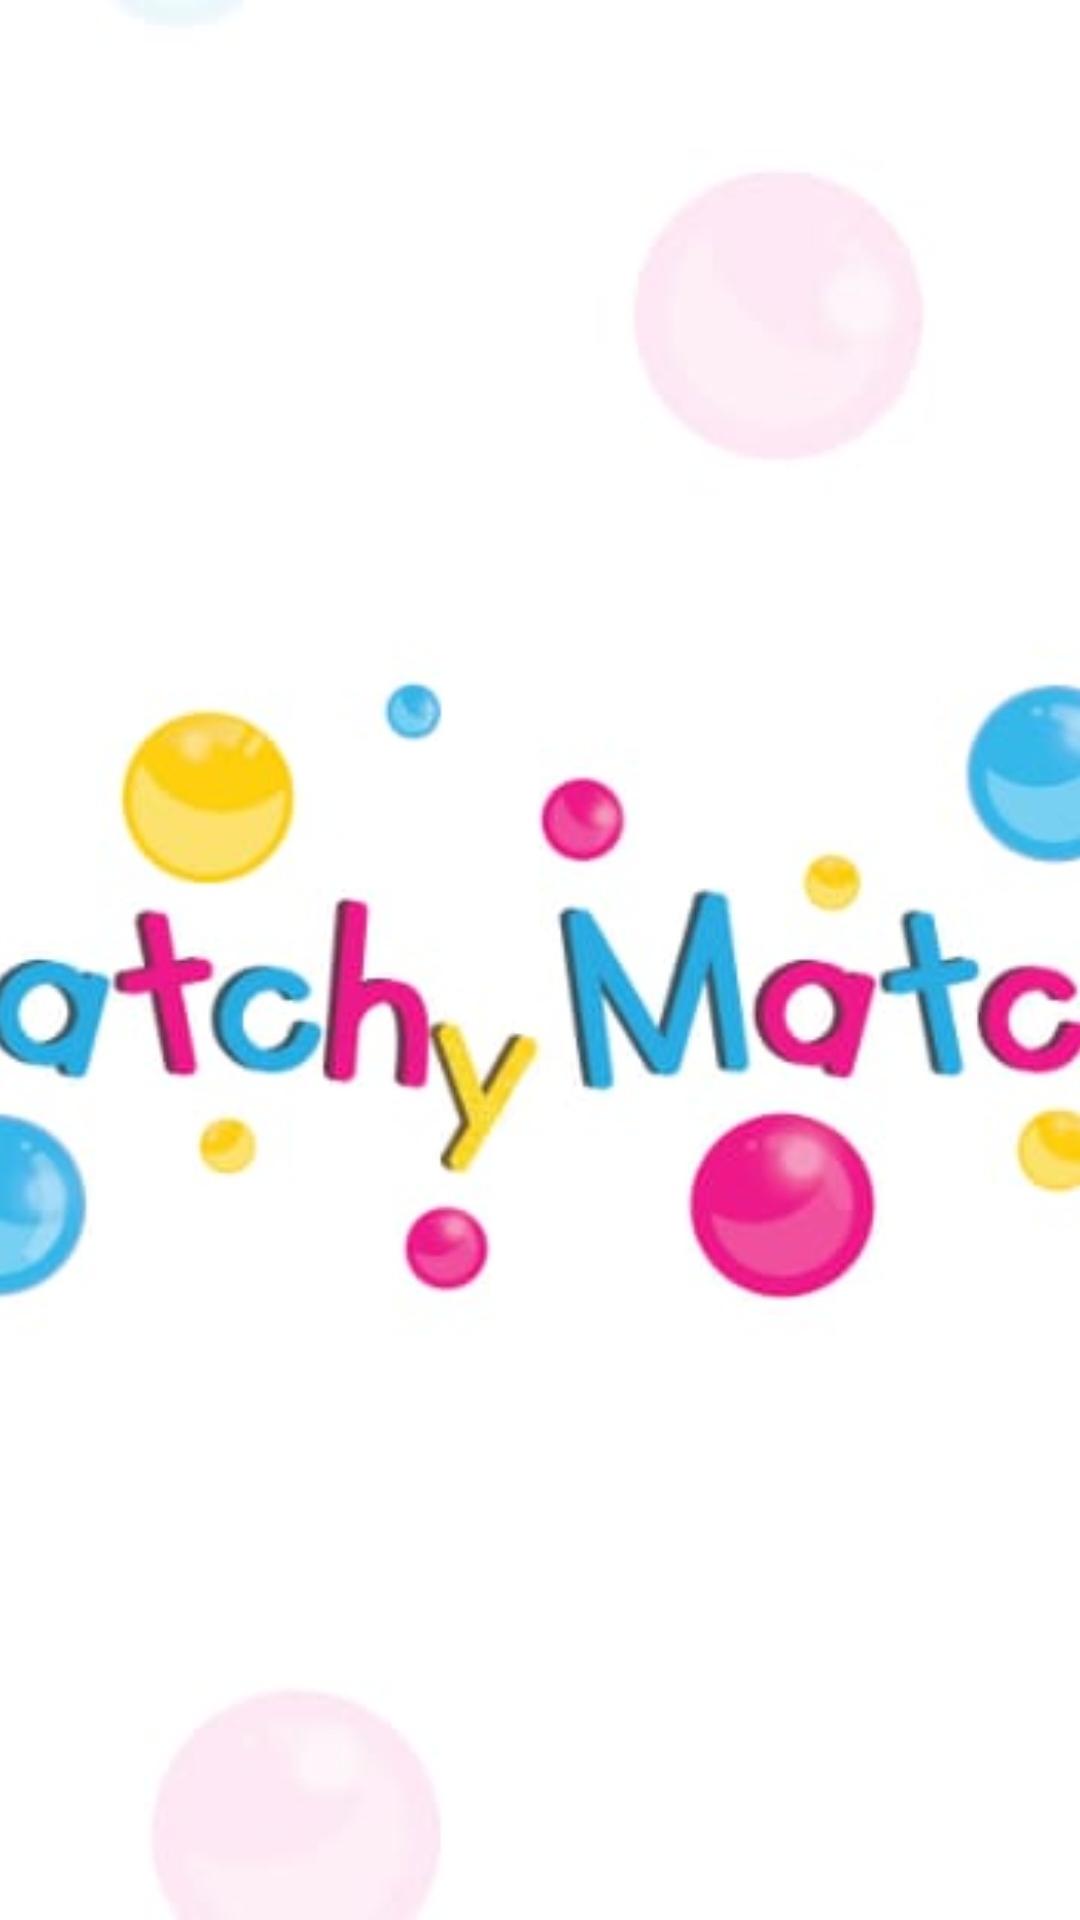

The Android layout XML behind this screen, and the referenced resources:
<!-- AndroidManifest.xml: application theme AppTheme -->
<!-- res/layout/activity_splash.xml -->
<?xml version="1.0" encoding="utf-8"?>
<RelativeLayout xmlns:android="http://schemas.android.com/apk/res/android"
    xmlns:app="http://schemas.android.com/apk/res-auto"
    xmlns:tools="http://schemas.android.com/tools"
    android:layout_width="match_parent"
    android:layout_height="match_parent"
    android:background="@color/white"
    tools:context="com.teniqs.matchymatch.SplashActivity">

   <ImageView
       android:layout_width="match_parent"
       android:layout_height="match_parent"
       android:src="@drawable/matchy_splash"
       android:scaleType="centerCrop"
       />
   <RelativeLayout
       android:id="@+id/MainConatiner"
       android:layout_width="match_parent"
       android:layout_height="match_parent"
       ></RelativeLayout>
</RelativeLayout>
<!-- resources referenced by this layout -->
<resources>
  <color name="white">#ffffff</color>
  <!-- drawable matchy_splash: jpg bitmap (drawable, 24325 bytes) -->
  <style name="AppTheme" parent="Theme.AppCompat.Light.NoActionBar">
          
          <item name="colorPrimary">@color/colorPrimary</item>
          <item name="colorPrimaryDark">@color/colorPrimaryDark</item>
          <item name="colorAccent">@color/colorAccent</item>
          <item name="windowNoTitle">true</item>
      </style>
  <color name="colorPrimary">#2196F3</color>
  <color name="colorPrimaryDark">#00ffffff</color>
  <color name="colorAccent">#00ffffff</color>
</resources>
